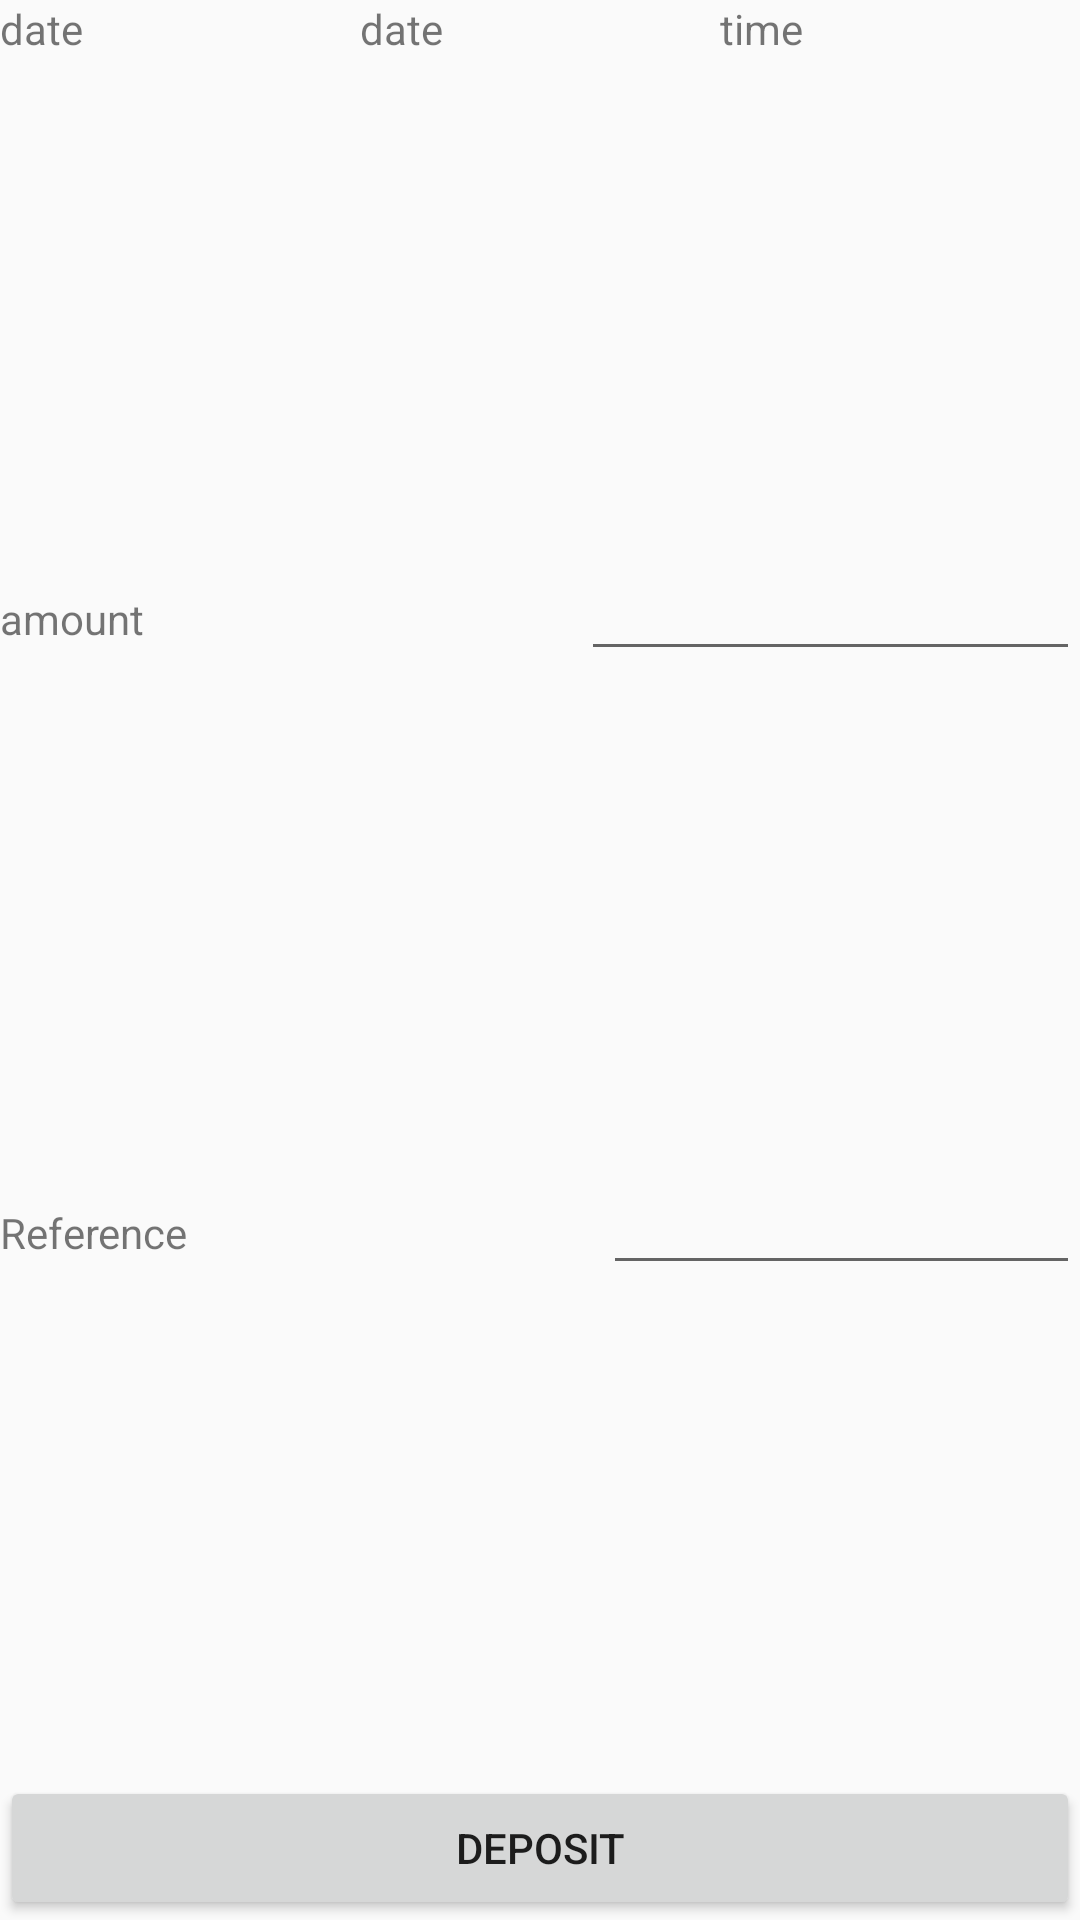

This screen was rendered from an Android layout file. Write that file and the resources it references.
<!-- AndroidManifest.xml: application theme AppTheme -->
<!-- res/layout/activity_deposit.xml -->
<?xml version="1.0" encoding="utf-8"?>
<LinearLayout xmlns:android="http://schemas.android.com/apk/res/android"
    xmlns:tools="http://schemas.android.com/tools"
    android:layout_width="match_parent"
    android:layout_height="match_parent"
    android:orientation="vertical"
    tools:context="com.example.emobi5.myapplication.WithdrawlActivity">

    <LinearLayout
        android:layout_width="match_parent"
        android:layout_height="match_parent"
        android:layout_weight="1"
        android:orientation="vertical">

        <LinearLayout
            android:layout_width="match_parent"
            android:layout_height="wrap_content"
            android:layout_weight="1"
            android:orientation="horizontal"
            >

            <TextView
                android:id="@+id/date"
                android:layout_width="wrap_content"
                android:layout_height="wrap_content"
                android:text="date"
                android:layout_weight="1"
                />
            <TextView
                android:id="@+id/date_tv"
                android:layout_width="wrap_content"
                android:layout_height="wrap_content"
                android:layout_weight="1"
                android:text="date"
                />
            <TextView
                android:id="@+id/time_tv"
                android:layout_width="wrap_content"
                android:layout_height="wrap_content"
                android:layout_weight="1"
                android:text="time"
                />
        </LinearLayout>

        
        <LinearLayout
            android:layout_width="match_parent"
            android:layout_height="wrap_content"
            android:layout_weight="1"
            android:orientation="horizontal"
            >

            <TextView
                android:id="@+id/amount"
                android:layout_width="wrap_content"
                android:layout_height="wrap_content"
                android:text="amount"
                android:layout_weight="1"
                />
            <EditText
                android:id="@+id/amount_et"
                android:inputType="number"
                android:layout_width="wrap_content"
                android:layout_height="wrap_content"
                android:layout_weight="1"/>
        </LinearLayout>
        <LinearLayout
            android:layout_width="match_parent"
            android:layout_height="wrap_content"
            android:layout_weight="1"
            android:orientation="horizontal"
            >

            <TextView
                android:id="@+id/reference"
                android:layout_width="wrap_content"
                android:layout_height="wrap_content"
                android:text="Reference"
                android:layout_weight="1"
                />
            <EditText
                android:id="@+id/reference_et"
                android:layout_width="wrap_content"
                android:layout_height="wrap_content"
                android:layout_weight="1"/>
        </LinearLayout>
        


    </LinearLayout>
    <Button
        android:id="@+id/deposit"
        android:layout_width="match_parent"
        android:layout_height="wrap_content"
        android:text="Deposit"
        />

</LinearLayout>
<!-- resources referenced by this layout -->
<resources>
  <style name="AppTheme" parent="Theme.AppCompat.Light.DarkActionBar">
          
          <item name="colorPrimary">@color/colorPrimary</item>
          <item name="colorPrimaryDark">@color/colorPrimaryDark</item>
          <item name="colorAccent">@color/colorAccent</item>
      </style>
  <!-- not gathered from this repository: default colours our renderer supplied (Android Studio template values) -->
  <color name="colorPrimary">#FF6200EE</color>
  <color name="colorPrimaryDark">#FF3700B3</color>
  <color name="colorAccent">#FF03DAC5</color>
</resources>
